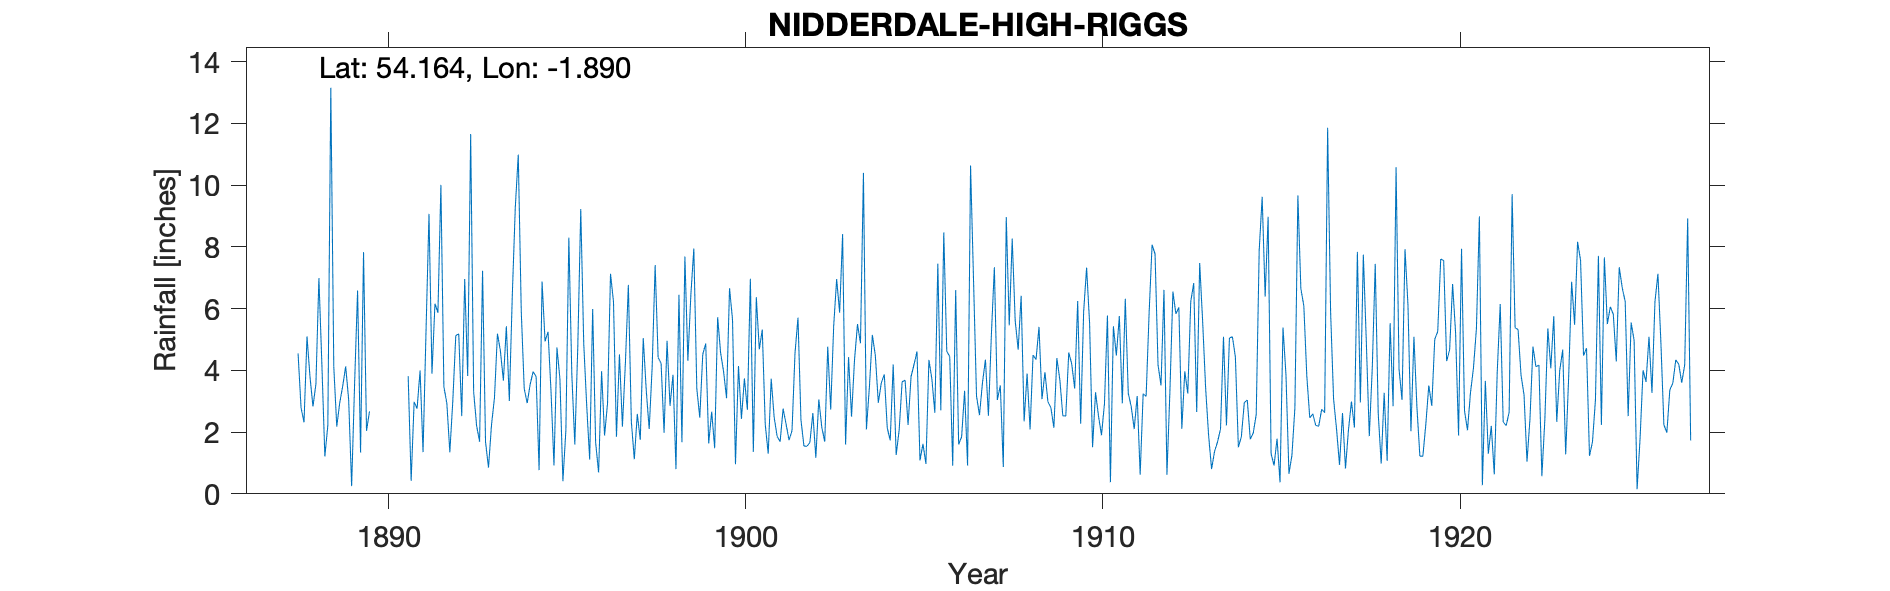

Data behind this chart, as committed beside it:
NIDDERDALE HIGH RIGGS, , , , , , , , , , , , , , , , , , , , , , , 
Grid ref, SE073742, Long, -1.89, Lat, 54.16, Elevation, 1010, ft, , , , , , , , , , , , , , , 
Station no, RR403, , , , , , , , , , , , , , , , , , , , , , 
, 1880, 1881, 1882, 1883, 1884, 1885, 1886, 1887, 1888, 1889, 1890, 1891, 1892, 1893, 1894, 1895, 1896, 1897, 1898, 1899, 1900, 1901, 1902
January, , , , , , , , , 2.79, 2.18, , 3.81, 3.47, 1.69, 9.28, 3.34, 2.86, 2.18, 4.42, 7.95, 6.66, 2.25, 2.4
February, , , , , , , , , 2.32, 2.95, , 0.42, 2.93, 7.23, 10.99, 0.92, 1.11, 4.24, 4.23, 3.41, 5.65, 1.3, 1.55
March, , , , , , , , , 5.1, 3.49, , 2.98, 1.35, 1.68, 5.93, 4.74, 5.99, 6.77, 1.98, 2.47, 0.96, 3.73, 1.54
April, , , , , , , , , 3.8, 4.13, , 2.76, 3.01, 0.85, 3.41, 3.73, 1.66, 2.34, 4.96, 4.52, 4.14, 2.48, 1.66
May, , , , , , , , , 2.83, 3.05, , 4, 5.13, 2.23, 2.94, 0.41, 0.69, 1.12, 2.85, 4.87, 2.43, 1.86, 2.62
June, , , , , , , , , 3.56, 0.25, , 1.35, 5.18, 3.11, 3.55, 2.06, 3.97, 2.59, 3.86, 1.63, 3.74, 1.69, 1.17
July, , , , , , , , , 6.99, 3.58, , 5.27, 2.52, 5.19, 3.96, 8.3, 1.89, 1.75, 0.8, 2.66, 2.72, 2.76, 3.06
August, , , , , , , , , 4.19, 6.59, , 9.07, 6.96, 4.63, 3.8, 3.86, 2.93, 5.05, 6.45, 1.48, 6.97, 2.26, 2.16
September, , , , , , , , , 1.21, 1.34, , 3.89, 3.82, 3.67, 0.77, 1.6, 7.13, 3.37, 1.67, 5.72, 1.36, 1.74, 1.69
October, , , , , , , , , 2.22, 7.83, , 6.16, 11.66, 5.43, 6.88, 4.75, 6.23, 2.1, 7.69, 4.57, 6.37, 2.05, 4.77
November, , , , , , , , , 13.16, 2.04, , 5.87, 3.31, 3.01, 4.94, 9.23, 1.85, 4.11, 4.31, 3.96, 4.68, 4.55, 2.73
December, , , , , , , , 4.55, 4.12, 2.67, , 10.01, 2.21, 6.46, 5.25, 4.87, 4.52, 7.41, 6.45, 3.1, 5.32, 5.71, 5.44
Total, , , , , , , , , 52.29, 40.1, 46.5, 55.59, 51.55, 45.18, 61.7, 47.81, 40.83, 43.03, 49.67, 46.34, 51, 32.38, 30.79
